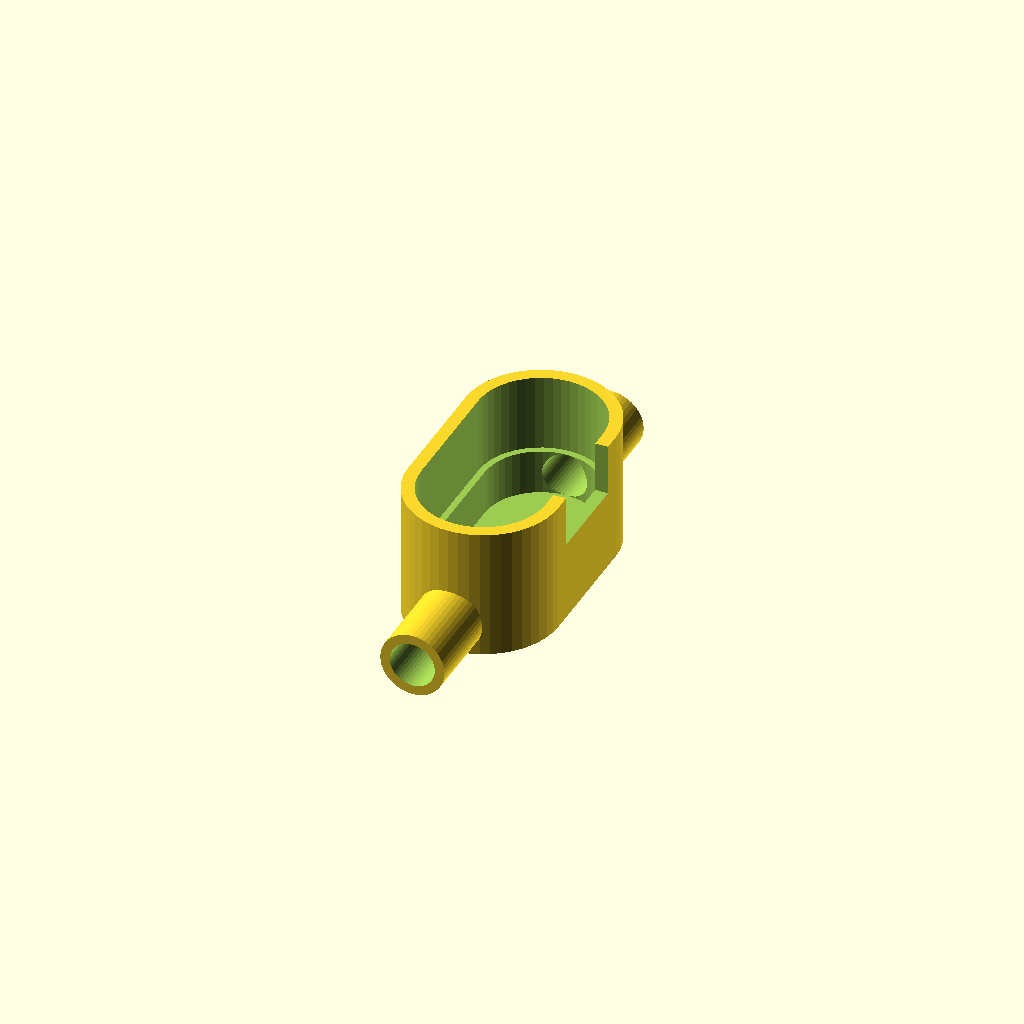
Cell 1: the model at its default parameters.
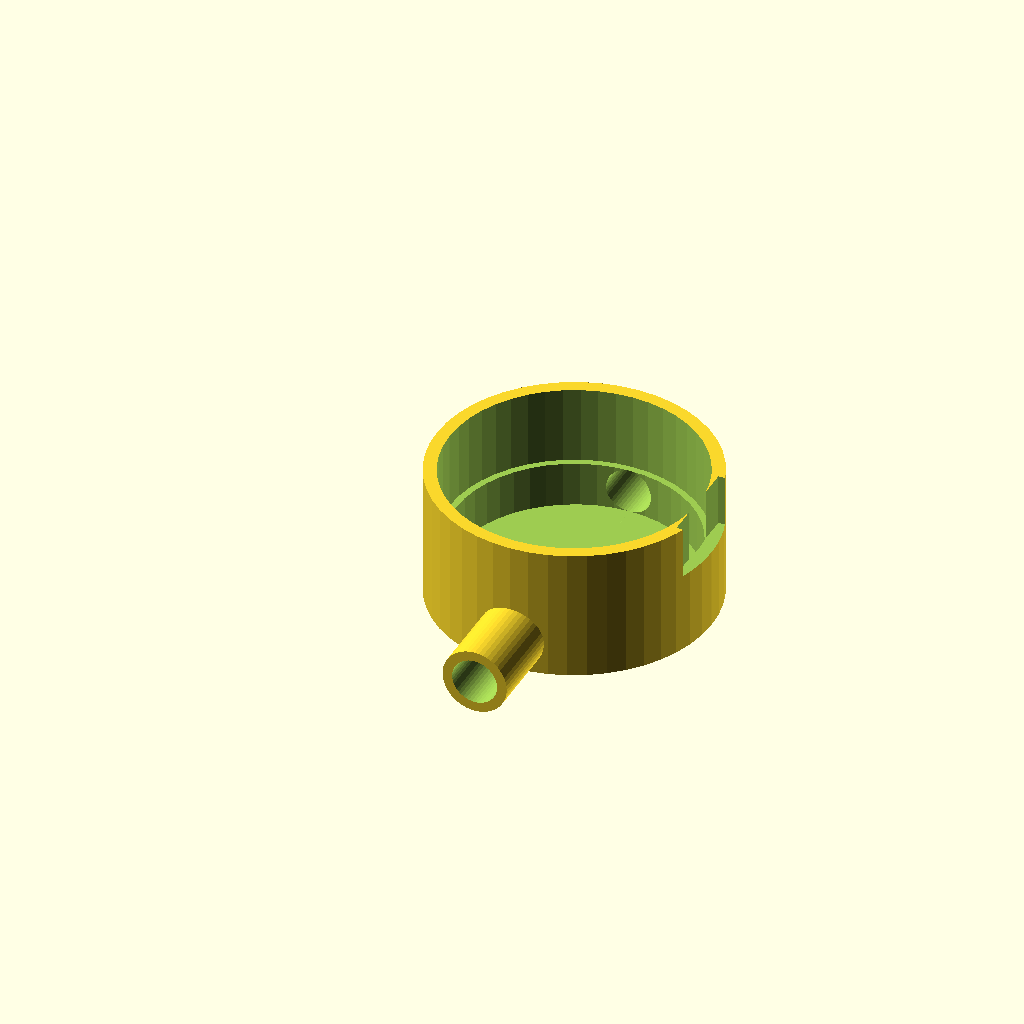
Cell 2: the same model with he_sensor_face_width = 19.4.
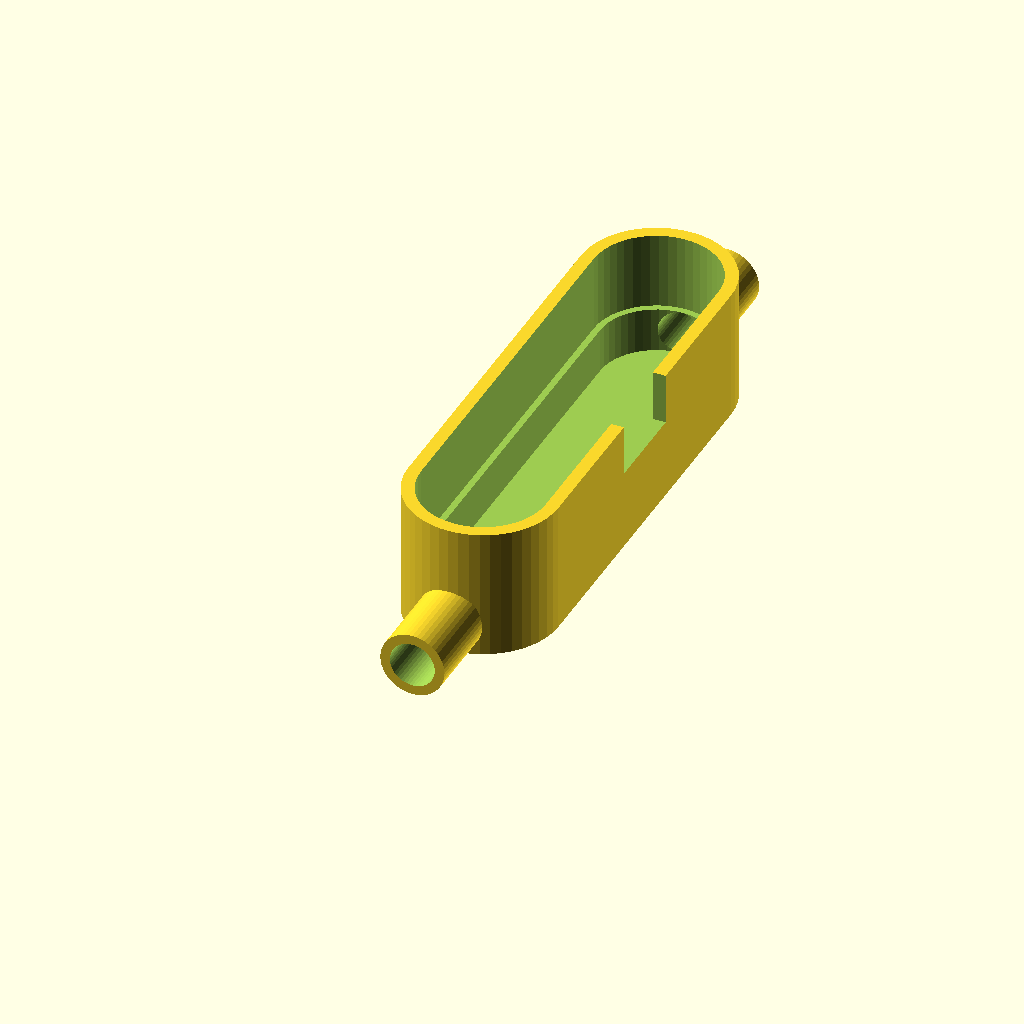
Cell 3: he_sensor_face_length = 38.6 (everything else at default).
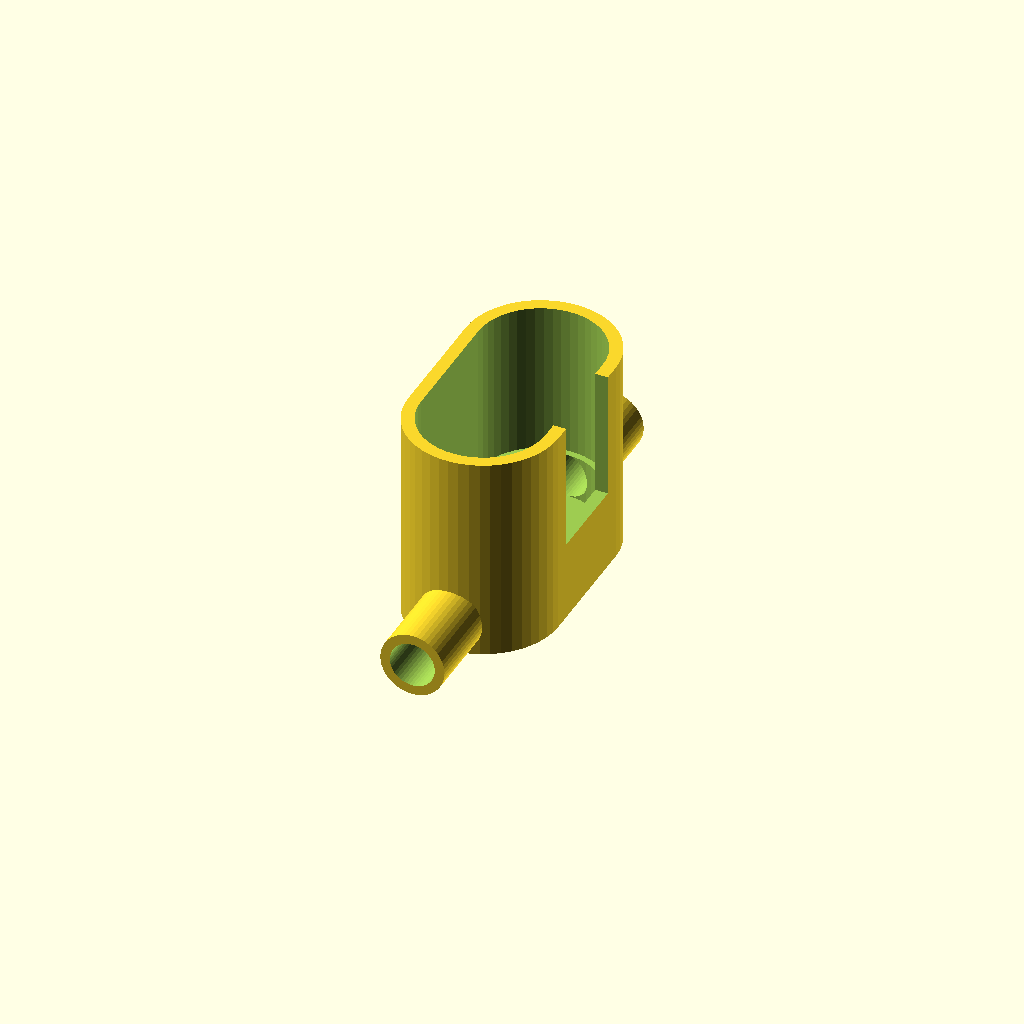
Cell 4: sensor_retainer_height = 12 (everything else at default).
All cells are drawn from one camera (rotation 55°, 0°, 25°, orthographic, colour scheme Cornfield), so only the parameter changes between them.
The OpenSCAD source (hardware/enclosure/he_sensor_holder.scad):
// Shallow flow chamber for the flat face of the helium sensor.
// The sensor face closes the open chamber side; gas flows across the whole face.
he_sensor_face_width = 9.7; // Sensor face width.
he_sensor_face_length = 19.3; // Sensor face length.
he_sensor_corner_diameter = he_sensor_face_width; // Diameter defining the rounded ends/corners.
sensor_body_clearance = 0; // Side clearance between the sensor body and retaining collar if needed
sensor_seat_overlap = 0.5; // Per-side ledge supporting the sensor face around the flow opening.
sensor_retainer_height = 6; // Collar height above the chamber that grips the sensor sides.
thermal_sensor_cutout_width = 7; // Opening width along the holder's long side.
thermal_sensor_cutout_start_above_collar = 2; // Opening starts this far above the collar base.

holder_wall = 1; // Wall thickness around the sensor face.
closed_end_thickness = 0.75; // Thickness of the chamber's closed back.
plenum_depth = 3.5; // Gap between the sensor face and the chamber back.

// Smooth spigots are provisional; size them to the flexible tubing.
tube_bore_diameter = 3.5; // Inside diameter of the tube ports and spigots.
tube_spigot_diameter = 5; // Outside diameter of each tube spigot.
tube_spigot_length = 6; // Length of each spigot beyond the holder end.
spigot_overlap = 0.3; // Amount each spigot overlaps the holder for a strong union.

chamber_width = he_sensor_face_width - 2 * sensor_seat_overlap; // Derived flow-opening width.
chamber_length = he_sensor_face_length - 2 * sensor_seat_overlap; // Derived flow-opening length.
chamber_corner_diameter = he_sensor_corner_diameter - 2 * sensor_seat_overlap; // Derived opening corner size.
sensor_cavity_width = he_sensor_face_width + 2 * sensor_body_clearance; // Derived collar opening width.
sensor_cavity_length = he_sensor_face_length + 2 * sensor_body_clearance; // Derived collar opening length.
sensor_cavity_corner_diameter = he_sensor_corner_diameter + 2 * sensor_body_clearance; // Derived collar opening corner size.
outer_width = he_sensor_face_width + 2 * holder_wall; // Derived holder outside width.
outer_length = he_sensor_face_length + 2 * holder_wall; // Derived holder outside length.
outer_corner_diameter = he_sensor_corner_diameter + 2 * holder_wall; // Derived holder corner size.
port_center_z = closed_end_thickness + plenum_depth / 2; // Tube-bore center height within the plenum.

module rounded_rectangle_2d(width, length, corner_diameter) {
    corner_radius = corner_diameter / 2;
    hull()
        for (y = [corner_radius, length - corner_radius])
            translate([width / 2, y]) circle(r = corner_radius, $fn = 48);
}

module rounded_rectangle_prism(width, length, corner_diameter, height) {
    linear_extrude(height = height)
        rounded_rectangle_2d(width, length, corner_diameter);
}

module he_sensor_holder() {
    difference() {
        union() {
            rounded_rectangle_prism(outer_width, outer_length, outer_corner_diameter,
                                    closed_end_thickness + plenum_depth);

            // Raised collar surrounds the sensor body above the gas chamber.
            translate([0, 0, closed_end_thickness + plenum_depth])
                rounded_rectangle_prism(outer_width, outer_length, outer_corner_diameter,
                                        sensor_retainer_height);

            // Inlet and outlet connect to opposite ends of the shallow chamber.
            for (side = [-1, 1])
                translate([outer_width / 2,
                           side < 0
                               ? -tube_spigot_length / 2 + spigot_overlap / 2
                               : outer_length + tube_spigot_length / 2 - spigot_overlap / 2,
                           port_center_z])
                    rotate([90, 0, 0])
                        cylinder(h = tube_spigot_length + spigot_overlap,
                                 d = tube_spigot_diameter, center = true, $fn = 48);
        }

        // Full-face plenum; the sensor face closes this opening when installed.
        translate([(outer_width - chamber_width) / 2,
               (outer_length - chamber_length) / 2,
                   closed_end_thickness])
            rounded_rectangle_prism(chamber_width, chamber_length,
                                    chamber_corner_diameter, plenum_depth + 0.1);

            // Sensor body slides through this collar opening and rests on the chamber ledge.
            translate([(outer_width - sensor_cavity_width) / 2,
                   (outer_length - sensor_cavity_length) / 2,
                   closed_end_thickness + plenum_depth])
                rounded_rectangle_prism(sensor_cavity_width, sensor_cavity_length,
                            sensor_cavity_corner_diameter, sensor_retainer_height + 0.1);

              // Side window lets a glued thermal sensor contact the helium sensor body.
              thermal_cutout_inner_x = (outer_width + sensor_cavity_width) / 2 - 0.1;
              translate([thermal_cutout_inner_x,
                     (outer_length - thermal_sensor_cutout_width) / 2,
                     closed_end_thickness + plenum_depth + thermal_sensor_cutout_start_above_collar])
                cube([outer_width - thermal_cutout_inner_x + 0.2,
                    thermal_sensor_cutout_width, sensor_retainer_height]);

        // Continuous round bore links both tube spigots across the sensor face.
        translate([outer_width / 2, outer_length / 2, port_center_z])
            rotate([90, 0, 0])
                cylinder(h = outer_length + 2 * tube_spigot_length + 1,
                         d = tube_bore_diameter, center = true, $fn = 48);
    }
}

he_sensor_holder();
Customizer parameters (derived from the source; name, type, default, range or options):
he_sensor_face_width: number, default 9.7
he_sensor_face_length: number, default 19.3
sensor_body_clearance: number, default 0
sensor_seat_overlap: number, default 0.5
sensor_retainer_height: number, default 6
thermal_sensor_cutout_width: number, default 7
thermal_sensor_cutout_start_above_collar: number, default 2
holder_wall: number, default 1
closed_end_thickness: number, default 0.75
plenum_depth: number, default 3.5
tube_bore_diameter: number, default 3.5
tube_spigot_diameter: number, default 5
tube_spigot_length: number, default 6
spigot_overlap: number, default 0.3
